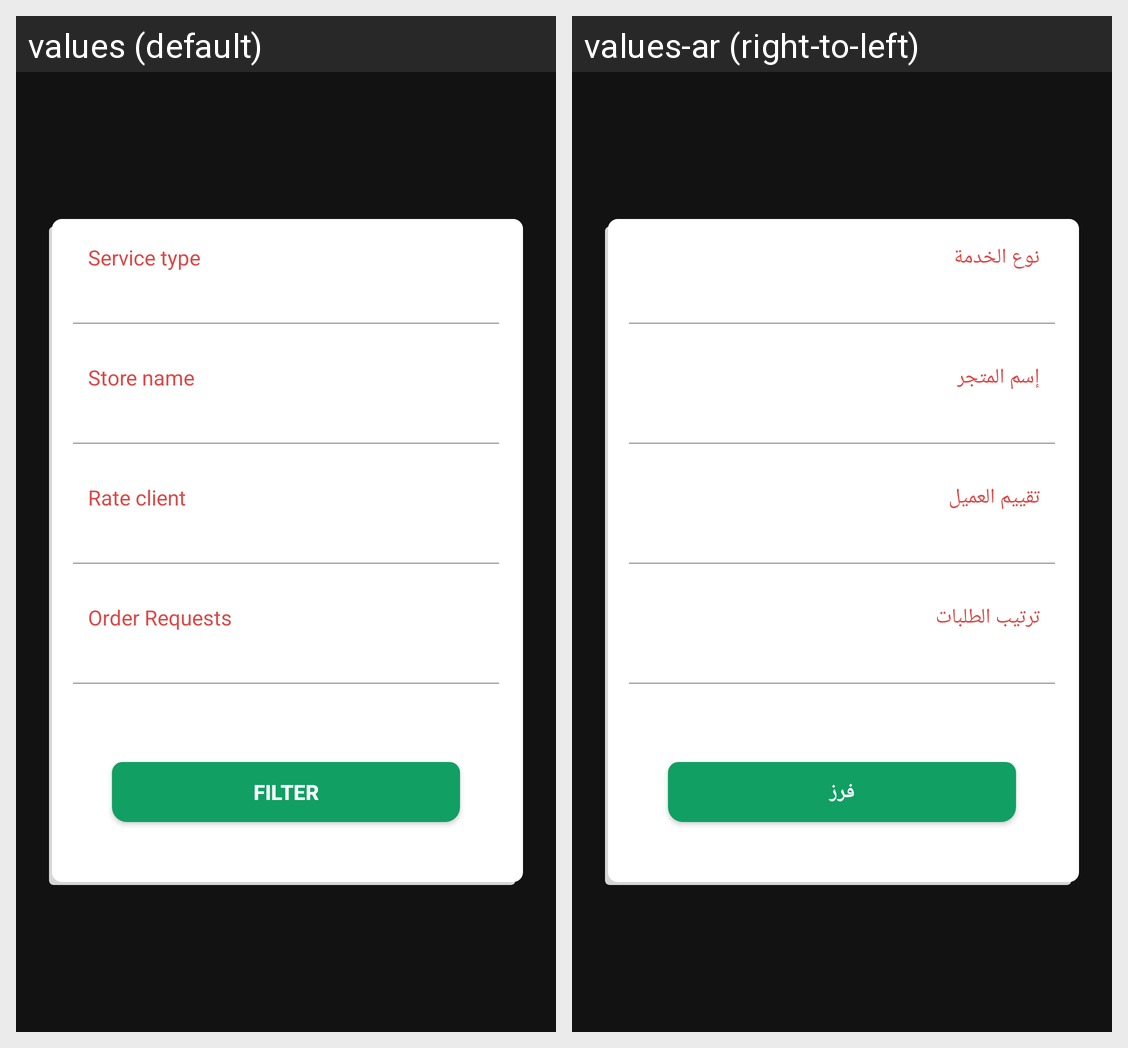

For this localized Android screen grid, give each drawn string resource with its value in every locale shown.
Android screen res/layout/filter_layout.xml rendered under 2 locales, left to right: values (default), values-ar (right-to-left). Device: Nexus 5 (rendered at 1080×1920; each locale shown at half size, 540×960, under a caption strip naming it); theme Theme.MyApplication.
Strings drawn on this screen, with the default value and each locale's value (text and hints the layout hard-codes, and strings that could not be matched under every locale, appear in the picture but are not listed):

txt_service_type
  values: Service type
  values-ar: نوع الخدمة

txt_store_name
  values: Store name
  values-ar: إسم المتجر

txt_rate_client
  values: Rate client
  values-ar: تقييم العميل

txt_order_request
  values: Order Requests
  values-ar: ترتيب الطلبات

txt_filter
  values: Filter
  values-ar: فرز
